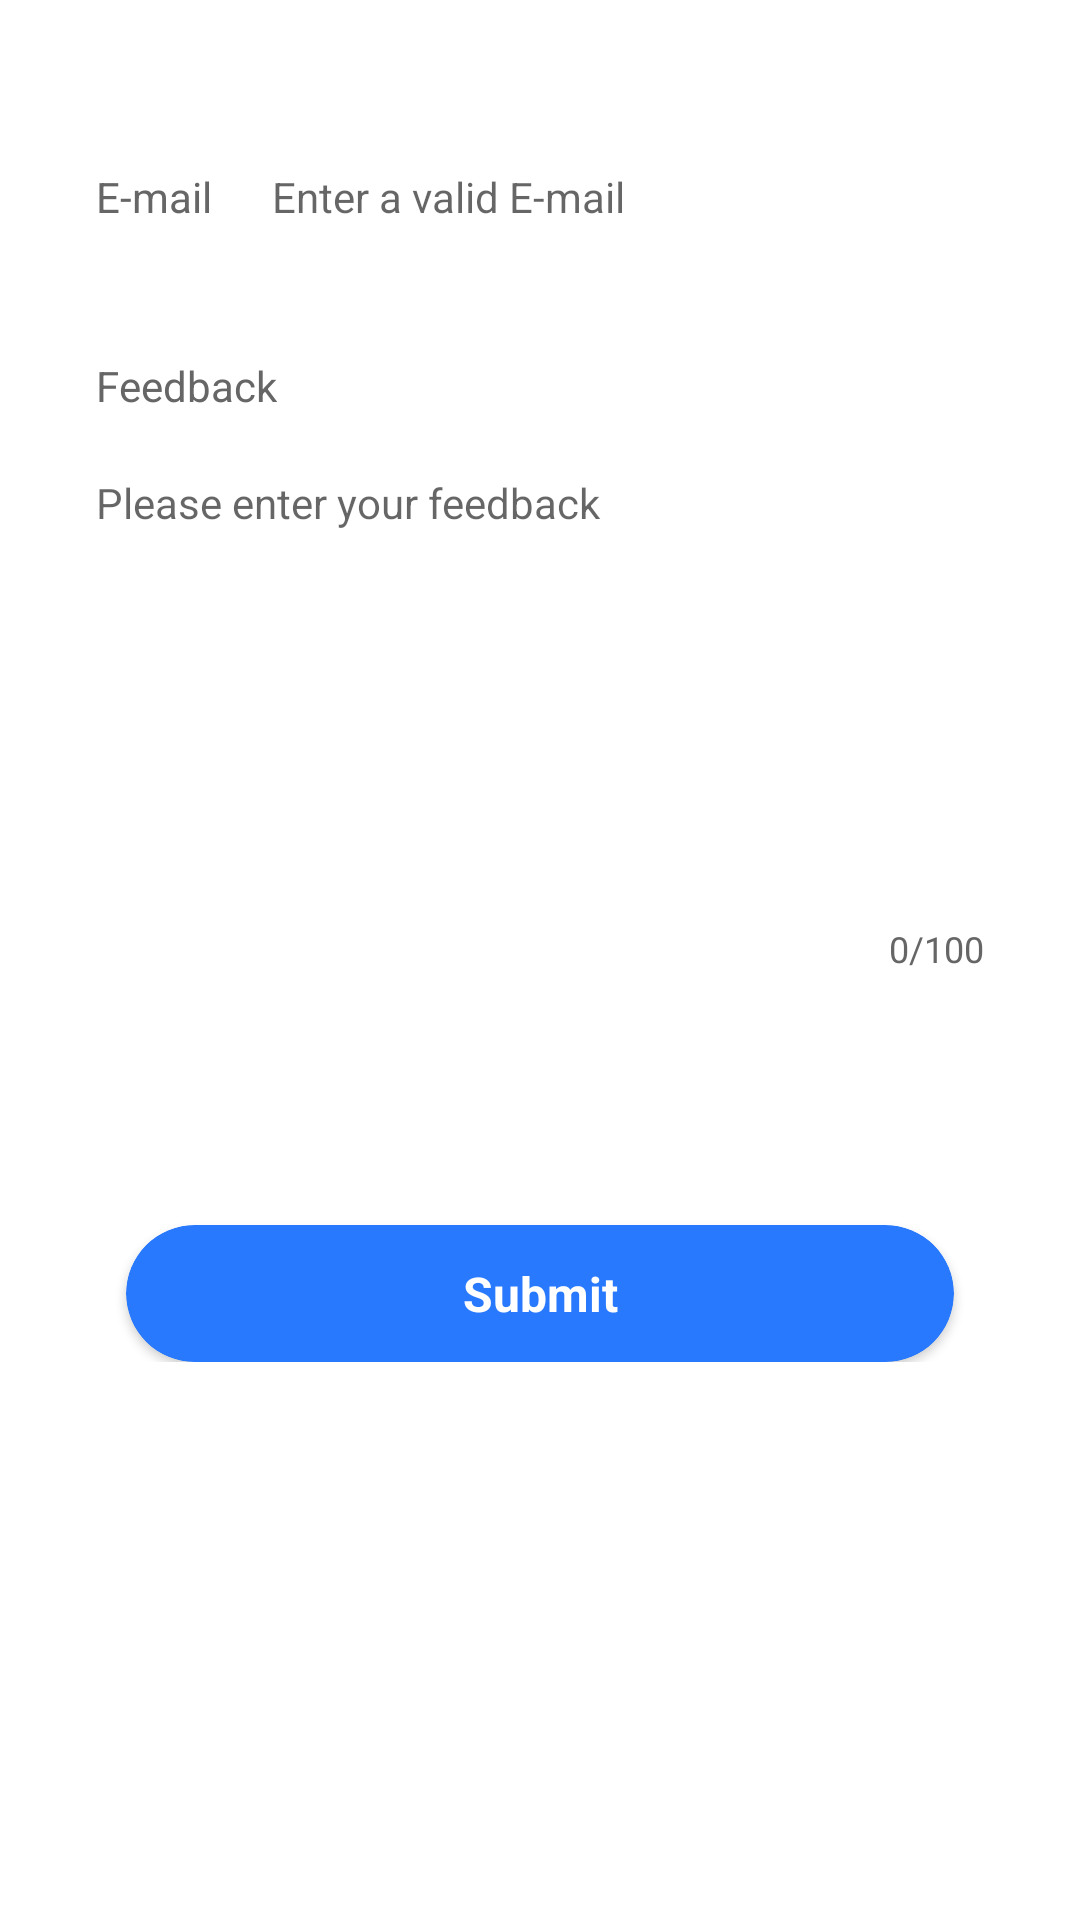

Reconstruct the res/layout file that produces this screen, plus the resources it refers to.
<!-- AndroidManifest.xml: application theme Theme.SpecialChars -->
<!-- res/layout/activity_feedback.xml -->
<?xml version="1.0" encoding="utf-8"?>
<ScrollView xmlns:android="http://schemas.android.com/apk/res/android"
    xmlns:app="http://schemas.android.com/apk/res-auto"
    xmlns:tools="http://schemas.android.com/tools"
    android:layout_width="match_parent"
    android:layout_height="match_parent"
    android:scrollbars="none">

    <androidx.constraintlayout.widget.ConstraintLayout
        android:layout_width="match_parent"
        android:layout_height="wrap_content"
        android:orientation="vertical"
        android:paddingTop="42dp"
        android:paddingBottom="42dp">

        <LinearLayout
            android:id="@+id/formContainer"
            android:layout_width="0dp"
            android:layout_height="wrap_content"
            android:orientation="vertical"
            android:paddingHorizontal="32dp"
            android:paddingBottom="42dp"
            app:layout_constraintStart_toStartOf="parent"
            app:layout_constraintEnd_toEndOf="parent"
            app:layout_constraintTop_toTopOf="parent"
            app:layout_constraintWidth_max="488dp">

            <LinearLayout
                android:layout_width="match_parent"
                android:layout_height="wrap_content"
                android:orientation="horizontal">

                <TextView
                    android:layout_width="wrap_content"
                    android:layout_height="wrap_content"
                    android:text="@string/lianxifangshi"
                    android:textColor="#666666"
                    android:textSize="14sp" />

                <EditText
                    android:id="@+id/contactEditText"
                    android:layout_width="match_parent"
                    android:layout_height="wrap_content"
                    android:layout_marginStart="20dp"
                    android:paddingVertical="14dp"
                    android:autofillHints="@null"
                    android:background="@null"
                    android:hint="@string/lianxifangshi2"
                    android:inputType="text"
                    android:singleLine="true"
                    android:textColor="#666666"
                    android:textSize="14sp"
                    tools:ignore="TextFields" />
            </LinearLayout>

            <LinearLayout
                android:layout_width="match_parent"
                android:layout_height="wrap_content"
                android:layout_marginTop="30dp"
                android:orientation="vertical">

                <TextView
                    android:layout_width="wrap_content"
                    android:layout_height="wrap_content"
                    android:text="@string/fankuiyijian"
                    android:textColor="#666666"
                    android:textSize="14sp" />

                <EditText
                    android:id="@+id/feedbackEditText"
                    android:layout_width="match_parent"
                    android:layout_height="150dp"
                    android:layout_marginTop="20dp"
                    android:autofillHints="@null"
                    android:background="@null"
                    android:gravity="top"
                    android:hint="@string/fankuiyijian2"
                    android:inputType="textMultiLine"
                    android:lineSpacingExtra="10dp"
                    android:lineSpacingMultiplier="1.2"
                    android:maxLength="100"
                    android:textColor="#666666"
                    android:textSize="14sp" />
            </LinearLayout>

            <LinearLayout
                android:layout_width="match_parent"
                android:layout_height="wrap_content"
                android:gravity="end"
                android:orientation="horizontal">

                <TextView
                    android:id="@+id/feedbackCountText"
                    android:layout_width="wrap_content"
                    android:layout_height="wrap_content"
                    android:text="0"
                    android:textColor="#666666"
                    android:textSize="12sp"
                    tools:ignore="HardcodedText" />

                <TextView
                    android:layout_width="wrap_content"
                    android:layout_height="wrap_content"
                    android:text="/100"
                    android:textColor="#666666"
                    android:textSize="12sp"
                    tools:ignore="HardcodedText" />
            </LinearLayout>
        </LinearLayout>

        <androidx.cardview.widget.CardView
            android:id="@+id/submitButton"
            android:layout_width="0dp"
            android:layout_height="wrap_content"
            android:layout_marginHorizontal="42dp"
            android:layout_marginTop="42dp"
            android:backgroundTint="#2879FE"
            app:cardCornerRadius="1000dp"
            app:layout_constraintStart_toStartOf="parent"
            app:layout_constraintEnd_toEndOf="parent"
            app:layout_constraintTop_toBottomOf="@id/formContainer"
            app:layout_constraintWidth_max="488dp">

            <TextView
                android:layout_width="match_parent"
                android:layout_height="wrap_content"
                android:gravity="center_horizontal"
                android:paddingVertical="12dp"
                android:text="@string/lijitijiao"
                android:textColor="#FFFFFF"
                android:textStyle="bold" />
        </androidx.cardview.widget.CardView>
    </androidx.constraintlayout.widget.ConstraintLayout>
</ScrollView>
<!-- resources referenced by this layout -->
<resources>
  <string name="fankuiyijian">Feedback</string>
  <string name="fankuiyijian2">Please enter your feedback</string>
  <string name="lianxifangshi">E-mail</string>
  <string name="lianxifangshi2">Enter a valid E-mail</string>
  <string name="lijitijiao">Submit</string>
  <style name="Theme.SpecialChars" parent="Theme.MaterialComponents.Light.NoActionBar">
          <item name="android:windowTranslucentStatus">true</item>
          <item name="android:windowTranslucentNavigation">true</item>
          <item name="android:windowLightStatusBar">true</item>
          <item name="android:fitsSystemWindows">true</item>
          <item name="android:textColor">#000000</item>
          <item name="android:textSize">16sp</item>
          <item name="android:fontFamily">sans-serif</item>
      </style>
</resources>
